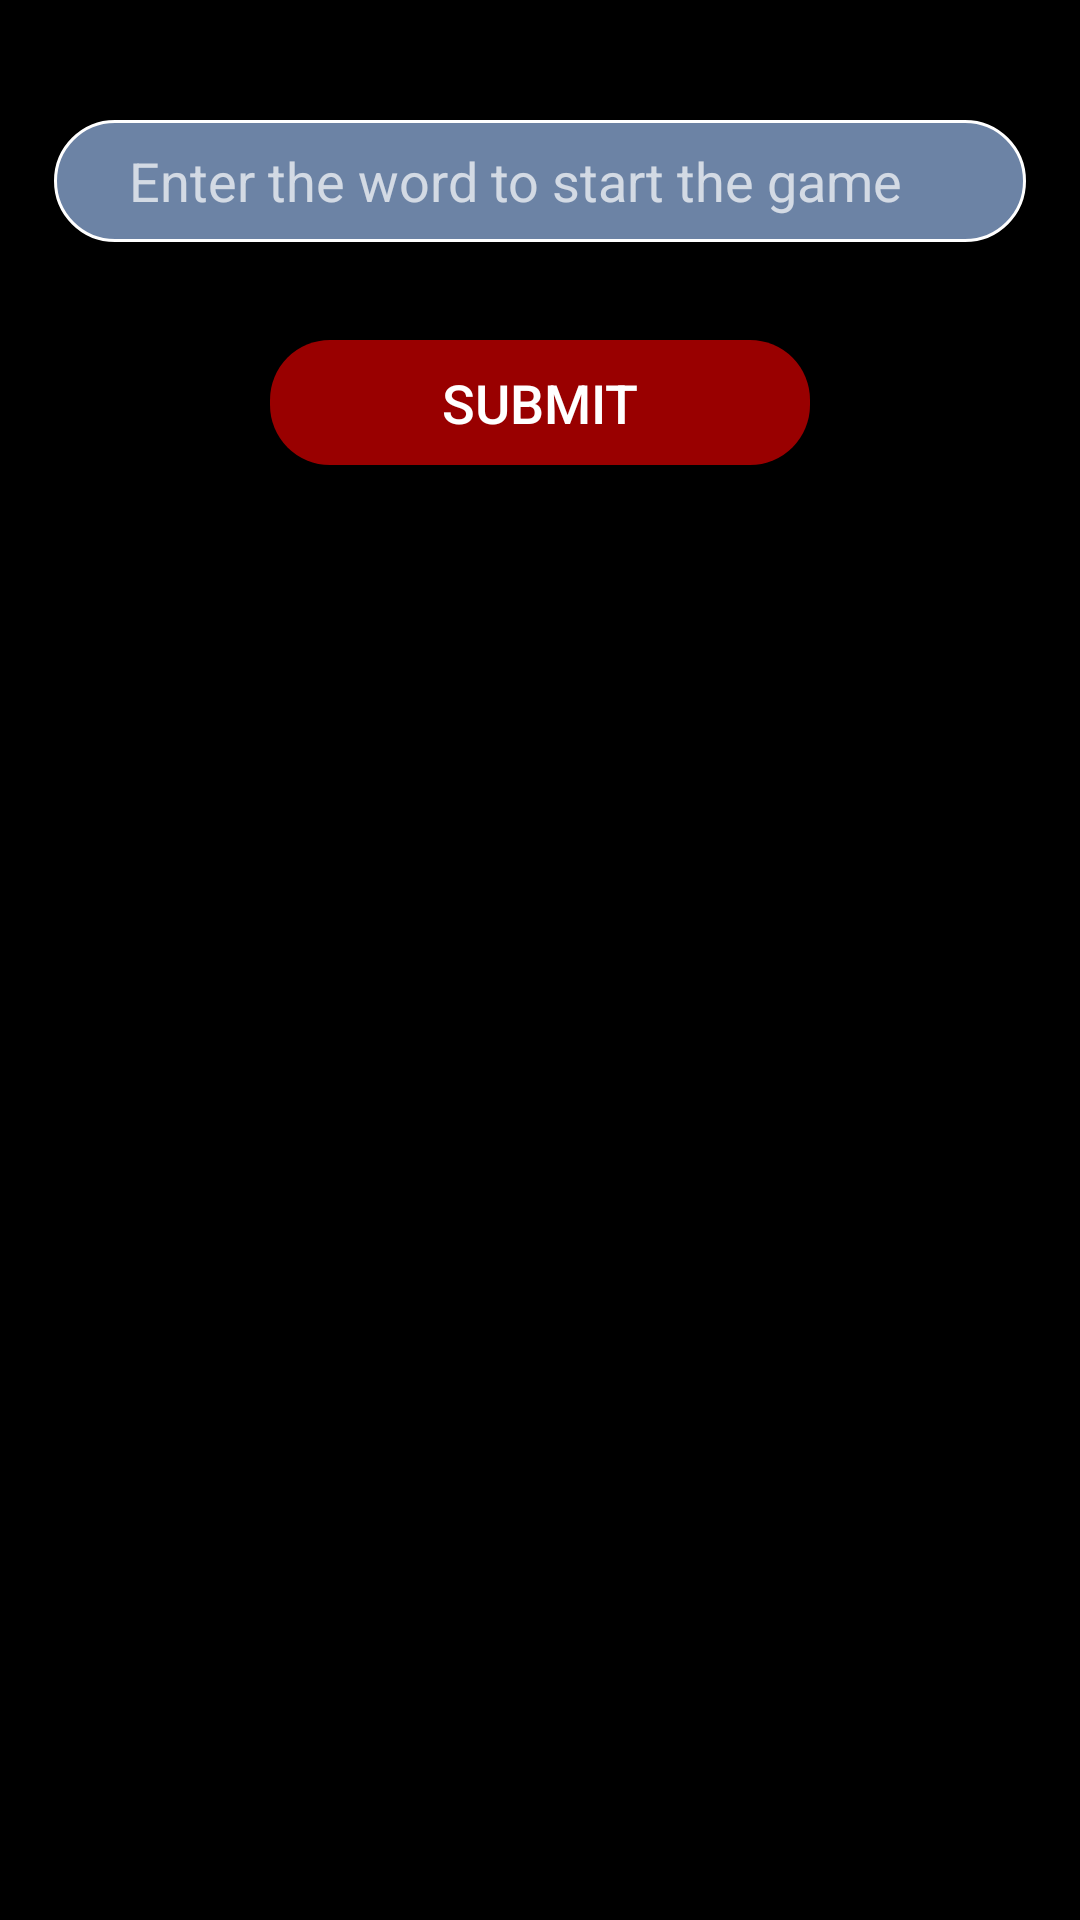

The Android layout XML behind this screen, and the referenced resources:
<!-- AndroidManifest.xml: application theme Theme.DummyWordGame -->
<!-- res/layout/activity_main.xml -->
<?xml version="1.0" encoding="utf-8"?>
<androidx.coordinatorlayout.widget.CoordinatorLayout xmlns:android="http://schemas.android.com/apk/res/android"
    android:layout_width="match_parent"
    android:layout_height="match_parent"
    android:background="@color/black"
    xmlns:app="http://schemas.android.com/apk/res-auto">
    <com.google.android.material.appbar.AppBarLayout
        android:layout_width="match_parent"
        android:layout_height="wrap_content"
        android:id="@+id/appBarLayout">
        <androidx.constraintlayout.widget.ConstraintLayout
            android:layout_width="match_parent"
            app:layout_scrollFlags="scroll|snap|enterAlways|exitUntilCollapsed"
            android:layout_height="match_parent"
            android:background="@color/black">
        <androidx.constraintlayout.widget.Guideline
            android:layout_width="wrap_content"
            android:layout_height="wrap_content"
            app:layout_constraintGuide_percent="0.05"
            android:id="@+id/startGuide"
            android:orientation="vertical"/>
        <androidx.constraintlayout.widget.Guideline
            android:layout_width="wrap_content"
            android:layout_height="wrap_content"
            app:layout_constraintGuide_percent="0.95"
            android:id="@+id/endGuide"
            android:orientation="vertical"/>
        <Space
            android:layout_width="match_parent"
            android:layout_height="0dp"
            app:layout_constraintDimensionRatio="9"
            android:id="@+id/topPadding"
            app:layout_constraintTop_toTopOf="parent"/>

        <androidx.appcompat.widget.AppCompatEditText
            style="@style/EditTextStyle"
            android:paddingStart="@dimen/edit_text_padding"
            android:paddingEnd="@dimen/edit_text_padding"
            app:layout_constraintStart_toStartOf="@id/startGuide"
            app:layout_constraintEnd_toEndOf="@id/endGuide"
            android:background="@drawable/bg_input_text"
            app:layout_constraintTop_toBottomOf="@id/topPadding"
            android:hint="@string/main_enter_word_hint"
            android:id="@+id/etWordInput"/>
        <Space
            android:layout_width="match_parent"
            android:layout_height="0dp"
            app:layout_constraintDimensionRatio="11"
            android:id="@+id/marginToBtn"
            app:layout_constraintTop_toBottomOf="@id/etWordInput"/>

        <androidx.appcompat.widget.AppCompatButton
            android:layout_width="0dp"
            android:layout_height="0dp"
            app:layout_constraintStart_toStartOf="parent"
            app:layout_constraintEnd_toEndOf="parent"
            app:layout_constraintDimensionRatio="4.3"
            style="@style/ButtonStyle"
            android:background="@drawable/ripple_btn_bg"
            app:layout_constraintTop_toBottomOf="@id/marginToBtn"
            android:text="@string/main_submit_text"
            android:id="@+id/btnSubmit"/>
        </androidx.constraintlayout.widget.ConstraintLayout>



    </com.google.android.material.appbar.AppBarLayout>

    <androidx.recyclerview.widget.RecyclerView
        android:layout_width="match_parent"
        android:layout_height="wrap_content"
        app:layout_behavior="@string/appbar_scrolling_view_behavior"
        app:layout_constraintTop_toTopOf="parent"
        android:id="@+id/rvHistory"/>
</androidx.coordinatorlayout.widget.CoordinatorLayout>
<!-- resources referenced by this layout -->
<resources>
  <color name="black">#FF000000</color>
  <dimen name="edit_text_padding">25dp</dimen>
  <!-- drawable bg_input_text (drawable) -->
  <?xml version="1.0" encoding="utf-8"?>
  <shape xmlns:android="http://schemas.android.com/apk/res/android" android:shape="rectangle">
      <solid android:color="@color/color_bluish"/>
      <stroke android:width="1dp" android:color="@color/white" />
      <corners android:radius="@dimen/common_corner_radius"/>
  
  </shape>
  <!-- drawable ripple_btn_bg (drawable) -->
  <?xml version="1.0" encoding="utf-8"?>
  <ripple xmlns:android="http://schemas.android.com/apk/res/android" android:color="@color/black_80">
      <item android:drawable="@drawable/bg_button"/>
  
  </ripple>
  <string name="main_enter_word_hint">Enter the word to start the game</string>
  <string name="main_submit_text">Submit</string>
  <style name="ButtonStyle">
          <item name="layout_constraintDimensionRatio">9</item>
          <item name="layout_constraintWidth_percent">0.5</item>
          <item name="android:textSize">@dimen/button_text_size</item>
          <item name="android:textColor">@color/white</item>
      </style>
  <style name="EditTextStyle">
          <item name="android:layout_width">0dp</item>
          <item name="android:layout_height">0dp</item>
          <item name="layout_constraintDimensionRatio">8</item>
          <item name="android:textColor">@color/white</item>
          <item name="android:textSize">@dimen/edit_text_text_size</item>
          <item name="android:textColorHint">@color/white_70_opacity</item>
      </style>
  <style name="Theme.DummyWordGame" parent="Theme.MaterialComponents.DayNight.NoActionBar">
          
          <item name="colorPrimary">@color/purple_500</item>
          <item name="colorPrimaryVariant">@color/purple_700</item>
          <item name="colorOnPrimary">@color/white</item>
          
          <item name="colorSecondary">@color/teal_200</item>
          <item name="colorSecondaryVariant">@color/teal_700</item>
          <item name="colorOnSecondary">@color/black</item>
          
          <item name="android:statusBarColor" tools:targetApi="l">?attr/colorPrimaryVariant</item>
          
      </style>
  <color name="color_bluish">#6C83A5</color>
  <color name="white">#FFFFFFFF</color>
  <dimen name="common_corner_radius">20dp</dimen>
  <color name="black_80">#CC000000</color>
  <!-- drawable bg_button (drawable) -->
  <?xml version="1.0" encoding="utf-8"?>
  <shape xmlns:android="http://schemas.android.com/apk/res/android" android:shape="rectangle">
      <corners android:radius="@dimen/common_corner_radius"/>
      <solid android:color="@color/color_reddish"/>
  
  </shape>
  <dimen name="button_text_size">@dimen/edit_text_text_size</dimen>
  <dimen name="edit_text_text_size">18sp</dimen>
  <color name="white_70_opacity">#B3FFFFFF</color>
  <color name="purple_500">#FF6200EE</color>
  <color name="purple_700">#FF3700B3</color>
  <color name="teal_200">#FF03DAC5</color>
  <color name="teal_700">#FF018786</color>
  <color name="color_reddish">#990000</color>
</resources>
